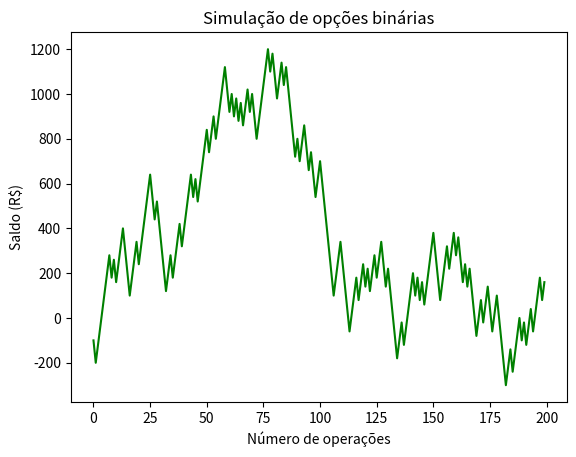

This chart was generated by the following Python code:

import numpy as np
import matplotlib.pyplot as plt


valor_investido = 100 
taxa_acerto = 0.55 
retorno = 0.8
operacoes_dia = 10 
dias_mes = 20 
operacoes_mes = operacoes_dia * dias_mes


resultados = []

saldo = 0


for i in range(operacoes_mes):
 
  aleatorio = np.random.rand()
 
  if aleatorio < taxa_acerto:
   
    saldo = saldo + valor_investido * retorno
    
    resultados.append(saldo)

  else:
   
    saldo = saldo - valor_investido
   
    resultados.append(saldo)

plt.plot(resultados, color='green')
plt.xlabel('Número de operações')
plt.ylabel('Saldo (R$)')
plt.title('Simulação de opções binárias')
plt.show()
